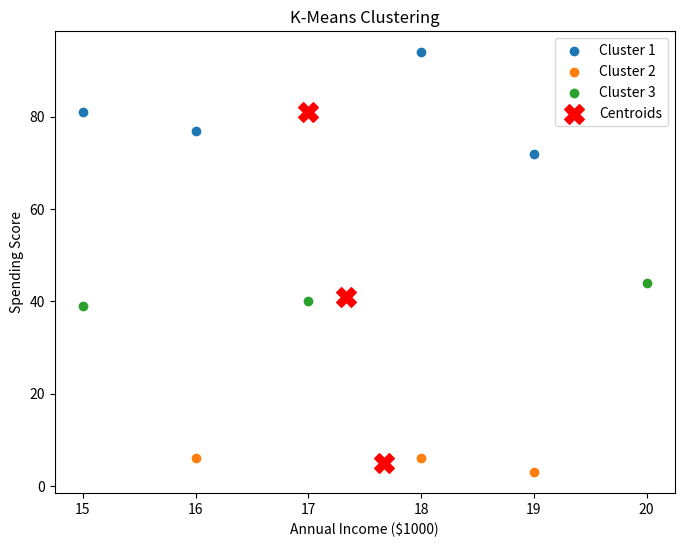

Recreate this plot in Python.
import random
import numpy as np
import matplotlib.pyplot as plt


# K-Means Clustering Implementation
class KMeans:
    def __init__(self, k=3, max_iters=100):
        self.k = k  # Number of clusters
        self.max_iters = max_iters  # Max iterations to converge
        self.centroids = []  # Cluster centroids
        self.labels = []  # Labels for data points


    def fit(self, data, initial_centroids=None):
        """
        Fits K-Means to the provided data.
        """
        if initial_centroids is not None:
            self.centroids = np.array(initial_centroids, dtype=float).tolist()
        else:
            rng = random.Random(42)
            self.centroids = np.array(rng.sample(list(data), self.k), dtype=float).tolist()

        for _ in range(self.max_iters):
            clusters = [[] for _ in range(self.k)]
            for point in data:
                clusters[self.get_cluster_label(point)].append(point)

            new_centroids = [
                self.compute_centroid(cluster) if cluster else self.centroids[i]
                for i, cluster in enumerate(clusters)
            ]

            if np.allclose(new_centroids, self.centroids):
                self.centroids = new_centroids
                break
            self.centroids = new_centroids

        # Assign final labels
        self.labels = [self.get_cluster_label(point) for point in data]


    def predict(self, point):
        """
        Predicts the cluster label for a given point.
        """
        distances = [self.euclidean_distance(point, c) for c in self.centroids]
        return distances.index(min(distances))


    def get_cluster_label(self, point):
        """
        Helper function to determine a cluster label.
        """
        distances = [self.euclidean_distance(point, c) for c in self.centroids]
        return distances.index(min(distances))


    @staticmethod
    def euclidean_distance(point1, point2):
        """
        Computes Euclidean distance between two points.
        """
        return np.sqrt(sum((x - y) ** 2 for x, y in zip(point1, point2)))

    @staticmethod
    def compute_centroid(cluster):
        """
        Computes the centroid of a cluster.
        """

        return np.mean(cluster, axis=0).tolist()


# Visualization function
def plot_clusters(data, labels, centroids):
    """
    Visualizes clustered data points.
    """
    data = np.array(data)
    labels = np.array(labels)
    centroids = np.array(centroids)

    plt.figure(figsize=(8, 6))
    for i in range(len(centroids)):
        plt.scatter(data[labels == i, 0], data[labels == i, 1], label=f'Cluster {i+1}')
    plt.scatter(centroids[:, 0], centroids[:, 1], c='red', marker='X', s=200, label='Centroids')
    plt.title('K-Means Clustering')
    plt.xlabel('Annual Income ($1000)')
    plt.ylabel('Spending Score')
    plt.legend()
    plt.show()


# Main Execution
if __name__ == "__main__":
    # Input Data
    data = [
        [15, 39], [15, 81], [16, 6], [16, 77], [17, 40],
        [18, 6], [18, 94], [19, 3], [19, 72], [20, 44]
    ]

    # Step 1: Train K-Means
    kmeans = KMeans(k=3)
    kmeans.fit(data)

    # Step 2: Visualize Results
    print("Centroids:", kmeans.centroids)
    print("Labels:", kmeans.labels)
    plot_clusters(data, np.array(kmeans.labels), kmeans.centroids)
